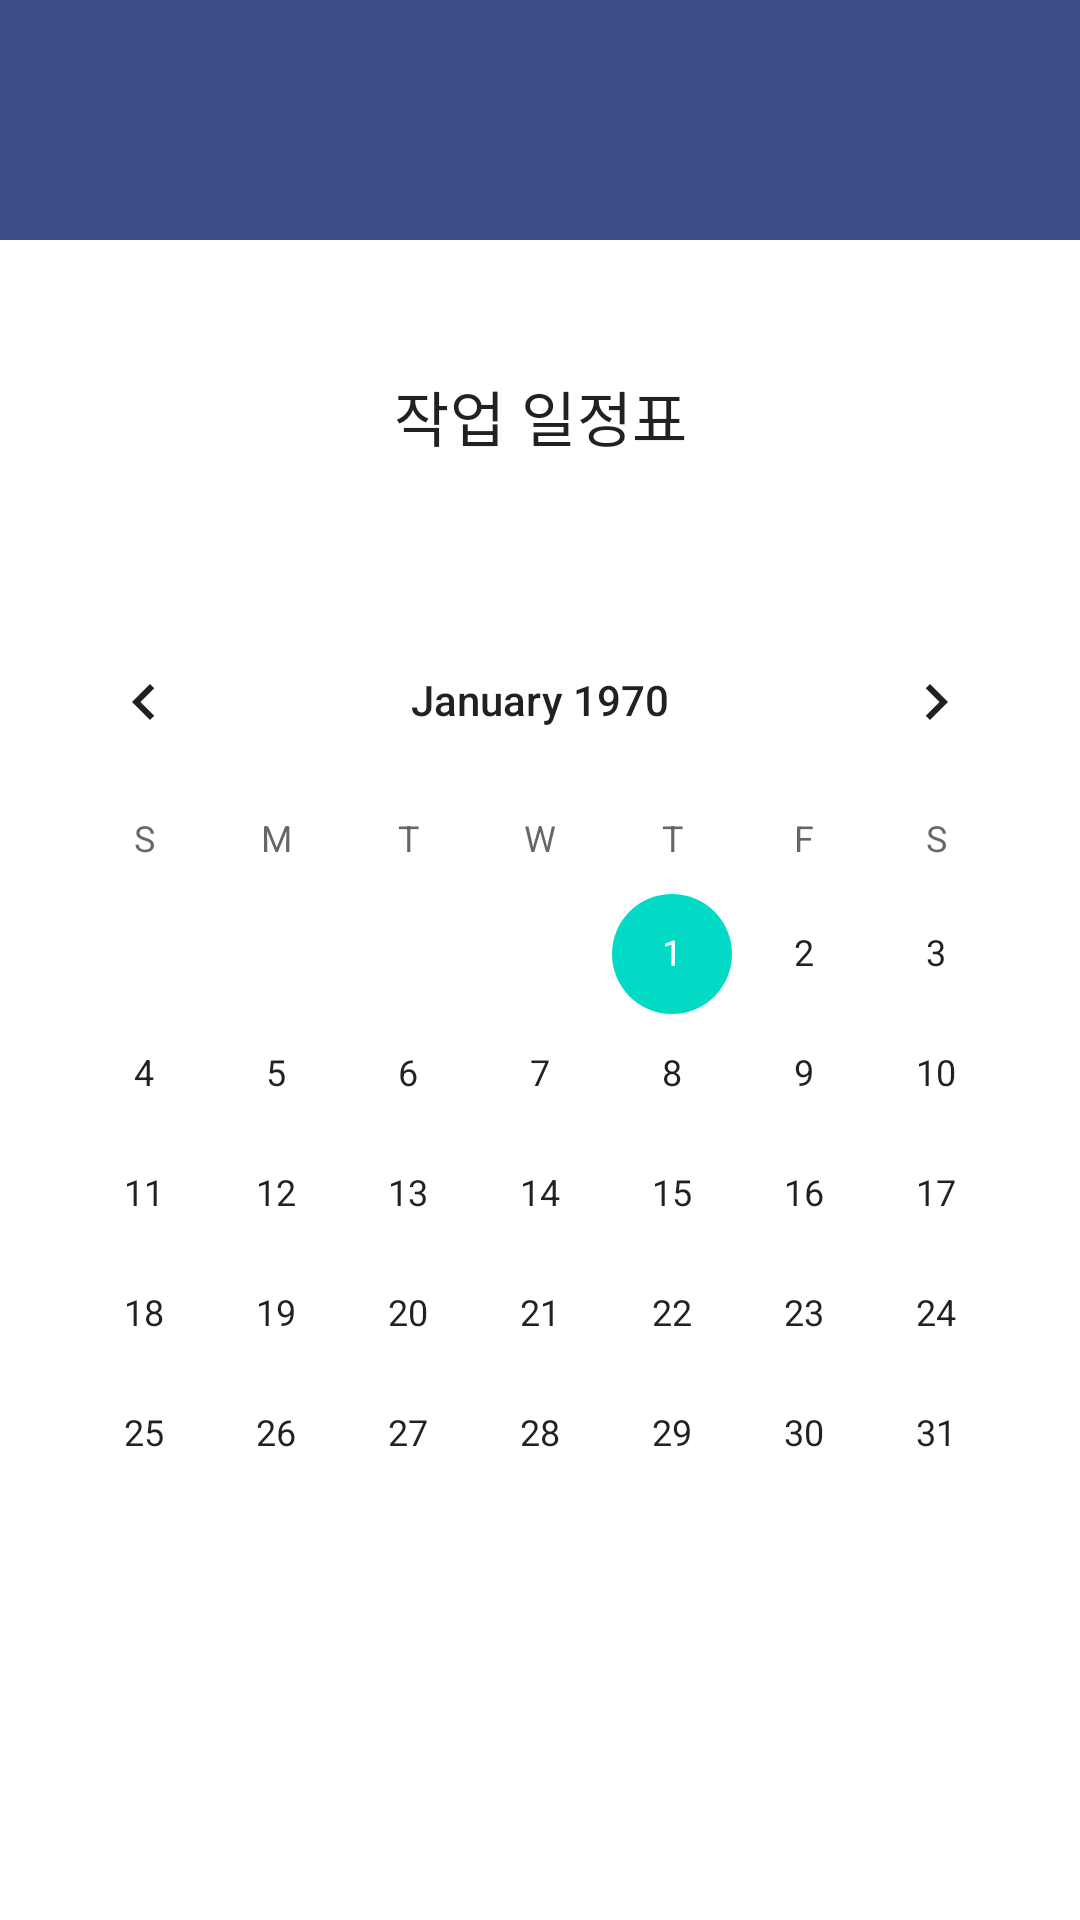

Reconstruct the res/layout file that produces this screen, plus the resources it refers to.
<!-- AndroidManifest.xml: application theme Theme.Workers -->
<!-- res/layout/activity_calendar.xml -->
<?xml version="1.0" encoding="utf-8"?>
<androidx.constraintlayout.widget.ConstraintLayout xmlns:android="http://schemas.android.com/apk/res/android"
    xmlns:app="http://schemas.android.com/apk/res-auto"
    xmlns:tools="http://schemas.android.com/tools"
    android:layout_width="match_parent"
    android:layout_height="match_parent"
    tools:context=".CalendarActivity">

    <View
        android:id="@+id/view"
        android:layout_width="wrap_content"
        android:layout_height="80dp"
        android:background="#3e4f87"
        app:layout_constraintEnd_toEndOf="parent"
        app:layout_constraintStart_toStartOf="parent"
        app:layout_constraintTop_toTopOf="parent"></View>

    <TextView
        android:id="@+id/title"
        android:layout_width="150dp"
        android:layout_height="wrap_content"
        android:layout_marginTop="124dp"
        android:letterSpacing="0.01"
        android:lineSpacingExtra="7sp"
        android:textColor="#de000000"
        android:textSize="20sp"
        android:textStyle="normal"
        app:layout_constraintEnd_toEndOf="parent"
        app:layout_constraintStart_toStartOf="parent"
        app:layout_constraintTop_toTopOf="parent"
        android:text="작업 일정표"
        android:textAlignment="center"
        android:gravity="center"/>

    
    <View
        android:layout_width="335dp"
        android:layout_height="2dp"
        android:layout_marginTop="180dp"
        android:background="@drawable/calender_line"
        app:layout_constraintEnd_toEndOf="@+id/view"
        app:layout_constraintStart_toStartOf="parent"
        app:layout_constraintTop_toTopOf="parent"></View>


    <View
        android:layout_width="335dp"
        android:layout_height="2dp"
        android:layout_marginTop="540dp"
        android:background="@drawable/calender_line"
        app:layout_constraintEnd_toEndOf="@+id/view"
        app:layout_constraintStart_toStartOf="parent"
        app:layout_constraintTop_toTopOf="parent"></View>


    <CalendarView
        android:id="@+id/calendarView"
        android:layout_width="wrap_content"
        android:layout_height="wrap_content"
        android:layout_marginStart="8dp"
        android:layout_marginTop="200dp"
        android:layout_marginEnd="8dp"
        app:layout_constraintEnd_toEndOf="parent"
        app:layout_constraintStart_toStartOf="parent"
        app:layout_constraintTop_toTopOf="parent" />

    <ScrollView
        android:id="@+id/scheduleView"
        android:layout_width="409dp"
        android:layout_height="383dp"
        android:layout_marginStart="8dp"
        android:layout_marginEnd="8dp"
        app:layout_constraintEnd_toEndOf="parent"
        app:layout_constraintStart_toStartOf="parent"
        app:layout_constraintTop_toBottomOf="@+id/calendarView">

        <LinearLayout
            android:id="@+id/scheduleLayout"
            android:layout_width="match_parent"
            android:layout_height="wrap_content"
            android:orientation="vertical" />
    </ScrollView>



</androidx.constraintlayout.widget.ConstraintLayout>
<!-- resources referenced by this layout -->
<resources>
  <style name="Theme.Workers" parent="Theme.MaterialComponents.Light.NoActionBar">
          
          <item name="colorPrimary">@color/main</item>
          <item name="colorPrimaryVariant">@color/purple_700</item>
          <item name="colorOnPrimary">@color/white</item>
          
          <item name="colorSecondary">@color/teal_200</item>
          <item name="colorSecondaryVariant">@color/teal_700</item>
          <item name="colorOnSecondary">@color/black</item>
          
          
          <item name="android:statusBarColor" tools:targetApi="l">#3E4F87</item>
      </style>
  <color name="main">#3e4f87</color>
  <color name="purple_700">#FF3700B3</color>
  <color name="white">#FFFFFFFF</color>
  <color name="teal_200">#FF03DAC5</color>
  <color name="teal_700">#FF018786</color>
  <color name="black">#FF000000</color>
</resources>
